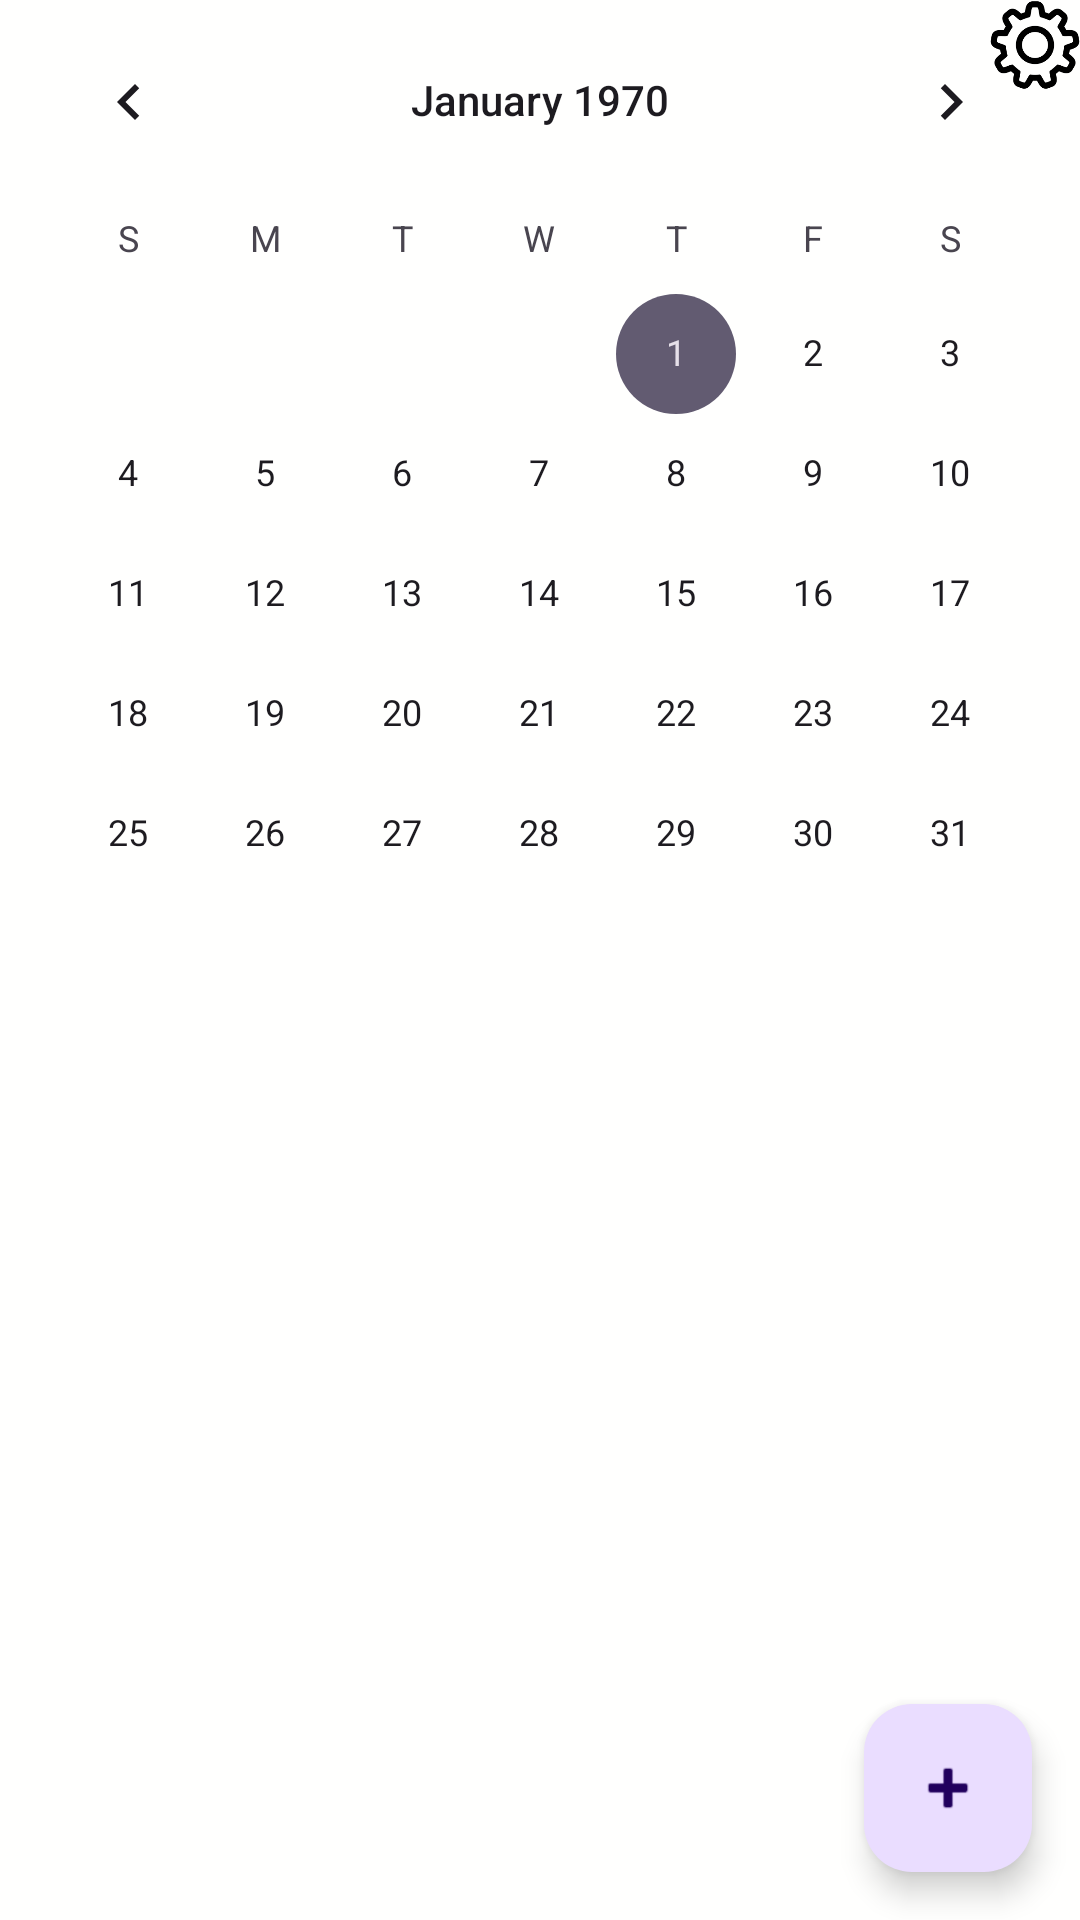

Produce the Android XML layout that renders to this screen, including the resource entries it uses.
<!-- AndroidManifest.xml: application theme Theme.App.NoActionBar -->
<!-- res/layout/fragment_first.xml -->
<?xml version="1.0" encoding="utf-8"?>
<androidx.constraintlayout.widget.ConstraintLayout xmlns:android="http://schemas.android.com/apk/res/android"
    xmlns:app="http://schemas.android.com/apk/res-auto"
    xmlns:tools="http://schemas.android.com/tools"
    android:id="@+id/root"
    android:layout_width="match_parent"
    android:layout_height="match_parent"
    android:background="#fffffe"
    tools:context=".FirstFragment">

    <com.google.android.material.appbar.AppBarLayout
        android:id="@+id/appBarLayout"
        android:layout_width="0dp"
        android:layout_height="wrap_content"
        android:theme="@style/AppTheme.AppBarOverlay"
        app:layout_constraintEnd_toEndOf="parent"
        app:layout_constraintStart_toStartOf="parent"
        app:layout_constraintTop_toTopOf="parent" />

    <com.google.android.material.floatingactionbutton.FloatingActionButton
        android:id="@+id/fab"
        android:layout_width="wrap_content"
        android:layout_height="wrap_content"
        android:layout_margin="@dimen/fab_margin"
        android:clickable="true"
        android:contentDescription="@string/fadDescription"
        android:src="@android:drawable/ic_input_add"
        app:layout_constraintBottom_toBottomOf="parent"
        app:layout_constraintEnd_toEndOf="parent" />

    <CalendarView
        android:id="@+id/calendar"
        android:layout_width="0dp"
        android:layout_height="wrap_content"
        app:layout_constraintEnd_toEndOf="parent"
        app:layout_constraintHorizontal_bias="0.0"
        app:layout_constraintStart_toStartOf="parent"
        app:layout_constraintTop_toBottomOf="@+id/appBarLayout" />

    <ImageView
        android:id="@+id/openSettingsButton"
        android:layout_width="30dp"
        android:layout_height="30dp"
        android:contentDescription="@string/action_settings"
        android:src="@drawable/gears_icon"
        app:layout_constraintEnd_toEndOf="parent"
        app:layout_constraintTop_toTopOf="parent" />

    <ListView
        android:id="@+id/list"
        android:layout_width="0dp"
        android:layout_height="0dp"
        app:layout_constraintBottom_toBottomOf="parent"
        app:layout_constraintEnd_toEndOf="parent"
        app:layout_constraintStart_toStartOf="parent"
        app:layout_constraintTop_toBottomOf="@id/calendar"
        app:layout_constraintVertical_bias="0.0" />

    <TextView
        android:id="@+id/queueText"
        android:layout_width="wrap_content"
        android:layout_height="25dp"
        android:text="+1"
        android:visibility="gone"
        app:layout_constraintBottom_toBottomOf="parent"
        app:layout_constraintStart_toEndOf="@+id/loadingIcon" />

    <pl.droidsonroids.gif.GifImageView
        android:id="@+id/loadingIcon"
        android:layout_width="50dp"
        android:layout_height="50dp"
        android:src="@drawable/loading"
        android:visibility="gone"
        app:layout_constraintBottom_toBottomOf="parent"
        app:layout_constraintEnd_toEndOf="parent"
        app:layout_constraintStart_toStartOf="parent" />

</androidx.constraintlayout.widget.ConstraintLayout>
<!-- resources referenced by this layout -->
<resources>
  <dimen name="fab_margin">16dp</dimen>
  <!-- drawable gears_icon: png bitmap (drawable, 5869 bytes) -->
  <!-- drawable loading: gif bitmap (drawable, 325351 bytes) -->
  <string name="action_settings">Settings</string>
  <style name="Theme.App.NoActionBar" parent="Theme.App">
          <item name="windowNoTitle">true</item>
          <item name="windowActionBar">false</item>
      </style>
  <style name="Theme.App" parent="Theme.Material3.DayNight">
          <item name="android:statusBarColor">@android:color/transparent</item>
          <item name="android:navigationBarColor">@android:color/transparent</item>
          <item name="android:windowDrawsSystemBarBackgrounds">true</item>
  
          <item name="android:enforceNavigationBarContrast" tools:targetApi="q">false</item>
  
          <item name="android:windowLightStatusBar">?isLightTheme</item>
          <item name="android:windowLightNavigationBar" tools:targetApi="o_mr1">?isLightTheme</item>
  
          <item name="materialAlertDialogTheme">@style/DefaultAlertDialogTheme</item>
          <item name="materialButtonStyle">@style/DefaultButtonStyle</item>
      </style>
  <style name="DefaultAlertDialogTheme" parent="ThemeOverlay.Material3.MaterialAlertDialog">
          <item name="alertDialogStyle">@style/DefaultAlertDialogStyle</item>
      </style>
  <style name="DefaultButtonStyle" parent="Widget.Material3.Button">
          <item name="android:layout_marginStart">3dp</item>
          <item name="android:layout_marginEnd">3dp</item>
          <item name="android:minWidth">60dp</item>
          <item name="shapeAppearance">?attr/shapeAppearanceMediumComponent</item>
      </style>
  <style name="DefaultAlertDialogStyle" parent="@style/MaterialAlertDialog.Material3">
          <item name="shapeAppearance">?attr/shapeAppearanceCornerMedium</item>
          <item name="backgroundTint">?attr/colorSurface</item>
          <item name="shapeAppearanceOverlay">@null</item>
      </style>
</resources>
